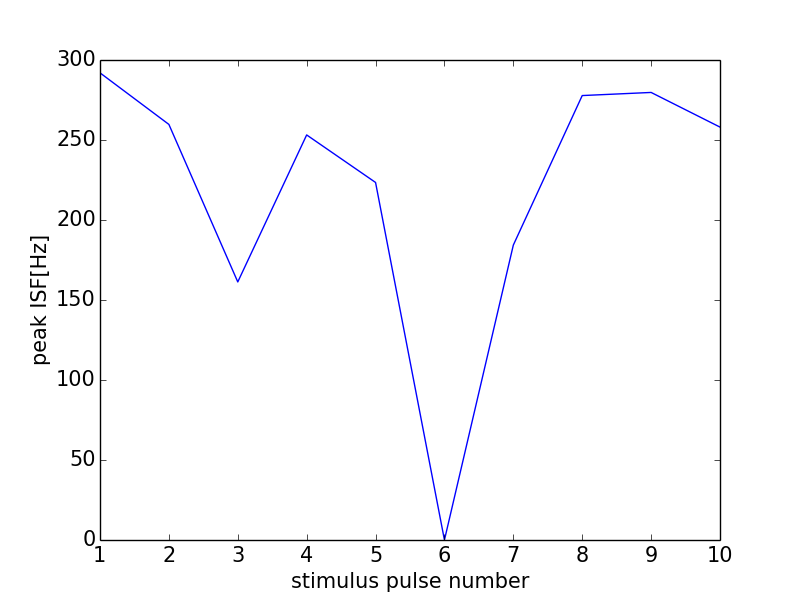

Values plotted in this chart, from the file beside it:
0, 0.0
0, 0
1, 292
2, 259.7
3, 161.3
4, 253.2
5, 223.5
6, 0
7, 184.3
8, 277.8
9, 279.7
10, 258.1
11, 0
